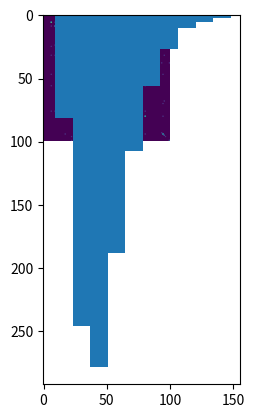

Python code for this plot:

# coding: utf-8

# In[1]:

from matplotlib import pyplot as plt
from matplotlib import pylab #displays arrays as images for easy error checking
import numpy as np
import networkx as nx

get_ipython().magic('matplotlib inline')


# In[2]:

#Important variables
network_size = 1000 #side length of network boundaries
CNT_length_normal = 1000 #normal length of CNT at center of distribution
CNT_length_stddev = 2 #standard deviation of CNT length from normal
CNT_num_tubes = 100 #number of tubes in film

CNT_init = np.zeros((CNT_num_tubes,6))

#Generating tube information
#randomly assigning tube lengths distributed around a set tube length
CNT_init[:,0] = np.random.normal(CNT_length_normal, CNT_length_stddev, CNT_num_tubes)

#randomly assign starting point and orientation
CNT_init[:,1:4] = np.random.rand(CNT_num_tubes, 3)

#applying scaling to random numbers so they match the needed values
scaling_factor = np.array([1, network_size, network_size, 2*np.pi, 1, 1])
CNT_init = CNT_init * scaling_factor

#calculating the x-range for the tubes
CNT_init[:,5] = np.cos(CNT_init[:,3]) * CNT_init[:,0]

#calculating slope
CNT_init[:,3] = np.tan(CNT_init[:,3])

#calculating the y-intercept of the lines
CNT_init[:,4] = CNT_init[:,2] - CNT_init[:,3] * CNT_init[:,2]

#delete this in final code this is just a reference to know what is in each column
header = ['Length','x-value','y-value','slope','y-intercept','x-high']


# In[11]:

#generating a boolean array of the tubes that intersect
CNT_intersect = np.zeros((CNT_num_tubes,CNT_num_tubes),dtype=bool)
for i in range(0,CNT_num_tubes):
    m1 = CNT_init[i,3]
    b1 = CNT_init[i,4]
    for j in range(i+1,CNT_num_tubes):
        x_intersect = (CNT_init[j,4] - b1) / (m1 - CNT_init[j,3])
        if CNT_init[i,1] <= x_intersect <= CNT_init[i,5] and CNT_init[j,1] <= x_intersect <= CNT_init[j,5]:
            CNT_intersect[i,j] = True


# Printing this boolean array will be a lot of information, especially as the number of tubes in the network grows. Since it is a boolean array and there are only two possible values, it will be easier to visualize and understand how many intersections there are by turning the array into an image where True is one color and False is another.

# In[12]:

#THIS CELL IS ONLY FOR TROUBLESHOOTING, IT DOES NOT CODE FOR ANYTHING
#this cell visually shows the true values as yellow pixels
#generating a boolean array of the tubes that intersect
CNT_intersectALL = np.zeros((CNT_num_tubes,CNT_num_tubes),dtype=bool)
for i in range(0,CNT_num_tubes):
    m1 = CNT_init[i,3]
    b1 = CNT_init[i,4]
    for j in range(0,CNT_num_tubes):
        if i == j:
            continue
        x_intersect = (CNT_init[j,4] - b1) / (m1 - CNT_init[j,3])
        if CNT_init[i,1] <= x_intersect <= CNT_init[i,5] and CNT_init[j,1] <= x_intersect <= CNT_init[j,5]:
            CNT_intersectALL[i,j] = True

pylab.imshow(CNT_intersect)
CNT_perTubeIntersect = np.sum(CNT_intersect,axis=1)
print('The number of intersections in the network is {}.'.format(np.sum(CNT_intersect)))
print('Below is a list where each element represents how many intersections the respective tube has:')
print(CNT_perTubeIntersect)


# In[5]:

#gives the indicies along the x-axis of the true values as the 
#first array and the y-values as the second array
CNT_tube_num1, CNT_tube_num2 = np.where(CNT_intersect)
edges = [None]*np.sum(CNT_intersect)

#formatting the intersection data so it will fit work with networkX
for k in range(0,np.sum(CNT_intersect)):
    edges[k] = (CNT_tube_num1[k], CNT_tube_num2[k], {'resistance': 10.})
print(CNT_tube_num1)
print(CNT_tube_num2)
print(edges)


# In[31]:

#generating a boolean array of the tubes that intersect and creating the G-matrix from that data
G_matrix = np.zeros((CNT_num_tubes,CNT_num_tubes),dtype=bool)
for i in range(0,CNT_num_tubes):
    m1 = CNT_init[i,3]
    b1 = CNT_init[i,4]
    for j in range(0,CNT_num_tubes):
        #Preventing errors from checking if a line intersects with itself
        if i == j:
            G_matrix[i,j] = False
            continue
        x_intersect = (CNT_init[j,4] - b1) / (m1 - CNT_init[j,3])
        if CNT_init[i,1] <= x_intersect <= CNT_init[i,5] and CNT_init[j,1] <= x_intersect <= CNT_init[j,5]:
            G_matrix[i,j] = True
G_matrix = G_matrix * 2
for k in range(0,CNT_num_tubes):
    G_matrix[k,k] = np.sum(G_matrix[k,:])
pylab.imshow(G_matrix)


# In[34]:

a = np.array([[3,1], [1,2]])
b = np.array([9,8])
x = np.linalg.solve(a, b)
print(a)
print(b)
print(x)


# In[ ]:

# We will use the wonderfully useful library networkx to allow us
# to represent graphs in a nice way.

example_graph = nx.Graph()
example_graph.clear()
example_graph.add_nodes_from(list("ABCDEF"), current=0.) # initialize with all current = 0.
edges = [
    ('A', 'B', {'resistance': 10.}),
    ('A', 'C', {'resistance': 1.}),
    ('B', 'C', {'resistance': 3.}),
    ('B', 'D', {'resistance': 100.}),
    ('C', 'F', {'resistance': 1.}),
    ('D', 'E', {'resistance': 4.}),
    ('D', 'F', {'resistance': 1.}),
    ('E', 'F', {'resistance': 15.}),
]

example_graph.add_edges_from(edges)


# In[4]:

#THIS CELL IS ONLY FOR TROUBLESHOOTING, IT DOES NOT CODE FOR ANYTHING
def num_intersect(network_size, CNT_length_normal, CNT_length_stddev, CNT_num_tubes, num_iterations=1000):
    """
    This function is for testing the number of intersections in the network
    generated with the given inputs.
    """
    #initializing empty array
    data = np.zeros(num_iterations)
    
    for k in range(0,num_iterations):
        #initializing data array
        CNT_init = np.zeros((CNT_num_tubes,6))

        #Generating tube information
        #randomly assigning tube lengths distributed around a set tube length
        CNT_init[:,0] = np.random.normal(CNT_length_normal, CNT_length_stddev, CNT_num_tubes)

        #randomly assign starting point and orientation
        CNT_init[:,1:4] = np.random.rand(CNT_num_tubes, 3)

        #applying scaling to random numbers so they match the needed values
        scaling_factor = np.array([1, network_size, network_size, 2*np.pi, 1, 1])
        CNT_init = CNT_init * scaling_factor

        #calculating the x-range for the tubes
        CNT_init[:,5] = np.cos(CNT_init[:,3]) * CNT_init[:,0]

        #calculating slope
        CNT_init[:,3] = np.tan(CNT_init[:,3])

        #calculating the y-intercept of the lines
        CNT_init[:,4] = CNT_init[:,2] - CNT_init[:,3] * CNT_init[:,2]

        #array_size = (CNT_init[:,0].size,CNT_init[0,:].size)
        CNT_intersect = np.zeros((CNT_num_tubes,CNT_num_tubes),dtype=bool)
        for i in range(0,CNT_num_tubes):
            m1 = CNT_init[i,3]
            b1 = CNT_init[i,4]
            for j in range(i+1,CNT_num_tubes):
                x_intersect = (CNT_init[j,4] - b1) / (m1 - CNT_init[j,3])
                if CNT_init[i,1] <= x_intersect <= CNT_init[i,5] and CNT_init[j,1] <= x_intersect <= CNT_init[j,5]:
                    CNT_intersect[i,j] = True
        data[k] = np.sum(CNT_intersect)
    plt.hist(data)
    plt.show()


# In[5]:

#THIS CELL IS ONLY FOR TROUBLESHOOTING, IT DOES NOT CODE FOR ANYTHING
#run this cell to get a histogram of the number of connections for the given conditions
network_size = 1000 #side length of network boundaries
CNT_length_normal = 1000 #normal length of CNT at center of distribution
CNT_length_stddev = 2 #standard deviation of CNT length from normal
CNT_num_tubes = 100 #number of tubes in film

num_intersect(network_size, CNT_length_normal, CNT_length_stddev, CNT_num_tubes)


# In[ ]:

#THIS CELL IS OLD CODE AND IS NOT FOR USE IN THE FINAL PROGRAM
def intersect(EOL_1,EOL_2):
    #Calculates if two line segments intersect given two equations of lines given the
    #slopes, y-intercepts, and acceptable range
    #Input format: [slope, y_intercept, x_range]
    m1 = EOL_1[0] #slope of line 1
    m2 = EOL_2[0] #slope of line 2
    b1 = EOL_1[1] #Y-intercept of line 1
    b2 = EOL_2[1] #Y-intercept of line 2
    x_range_1 = EOL_1[2]
    x_range_2 = EOL_2[2]
    
    #Checking for parallel
    if m1 == m2:
        return False
    
    x_intersect = (b2 - b1) / (m1 - m2)
    
    return x_intersect in range(*x_range_1) and x_intersect in range(*x_range_2)


# In[ ]:

#THIS CELL IS OLD CODE AND IS NOT FOR USE IN THE FINAL PROGRAM
def EOL(endpoint_1,endpoint_2):
    #Determines the slope, y-intercept of the parent line, and range of x-values of a line
    #segment made by 2 points. Endpoints are input as a list of x and y values e.g. [x,y]
    x1 = endpoint_1[0]
    y1 = endpoint_1[1]
    x2 = endpoint_2[0]
    y2 = endpoint_2[1]
    
    #Preventing undefined values for infinite slope
    if x1 == x2:
        slope = 1e10
    else:
        slope = (y2 - y1) / (x2 - x1)
    y_intercept = y1 - slope * x1
    #finding range of x-values the segment runs for to make determining intersection easier
    x_range = [np.min(x1,x2),np.max(x1,x2)]
    return slope, y_intercept, x_range


# In[ ]:
